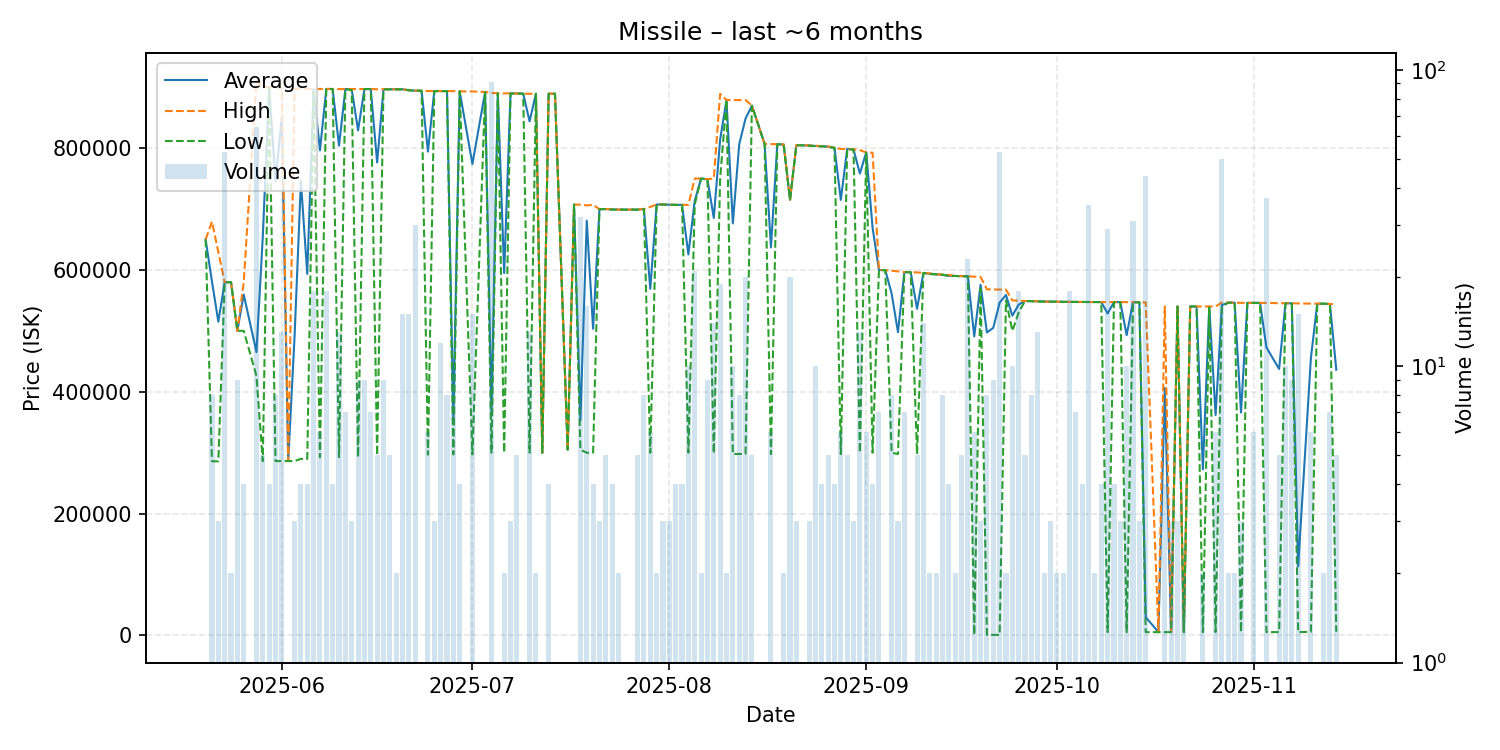

Source data for this figure (header and first rows):
date, average, highest, lowest, order_count, volume
2025-05-20, 650000, 650000, 650000, 1, 1
2025-05-21, 580975, 679300, 285900, 8, 8
2025-05-22, 515000, 629550, 285900, 3, 3
2025-05-23, 579855, 579900, 579500, 5, 53
2025-05-24, 579900, 579900, 579900, 2, 2
2025-05-25, 500000, 500000, 500000, 9, 9
2025-05-26, 559650, 579800, 500000, 4, 4
2025-05-28, 465147, 910600, 426100, 9, 64
2025-05-29, 654440, 900000, 286150, 5, 5
2025-05-30, 899700, 899700, 899700, 4, 4
2025-05-31, 746350, 899700, 286300, 6, 8
2025-06-01, 851408, 898500, 286300, 6, 13
2025-06-02, 286300, 286300, 286300, 1, 1
2025-06-03, 490033, 897500, 286300, 3, 3
2025-06-04, 745425, 897300, 289900, 4, 4
2025-06-05, 593500, 897100, 289900, 3, 4
2025-06-06, 896761, 897100, 891700, 10, 18
2025-06-07, 796233, 897000, 292800, 6, 6
2025-06-08, 897044, 897100, 897000, 9, 18
2025-06-09, 897000, 897000, 897000, 4, 4
2025-06-10, 803900, 896800, 292800, 9, 13
2025-06-11, 896900, 896900, 896900, 7, 7
2025-06-12, 896267, 896900, 895000, 3, 3
2025-06-13, 829011, 896900, 292800, 9, 9
2025-06-14, 896900, 896900, 896900, 9, 9
2025-06-15, 896829, 896900, 896800, 7, 7
2025-06-16, 776420, 896550, 295900, 5, 5
2025-06-17, 896544, 896600, 896500, 4, 9
2025-06-18, 896500, 896500, 896500, 5, 5
2025-06-19, 896500, 896500, 896500, 2, 2
2025-06-20, 896500, 896500, 896500, 12, 15
2025-06-21, 894940, 895000, 894900, 15, 15
2025-06-22, 894297, 894300, 894200, 6, 30
2025-06-23, 894100, 894100, 894100, 1, 1
2025-06-24, 794283, 893700, 296800, 4, 6
2025-06-25, 893600, 893600, 893600, 1, 3
2025-06-26, 893533, 893600, 893400, 5, 12
2025-06-27, 893588, 893600, 893500, 6, 8
2025-06-28, 356830, 893500, 297200, 2, 10
2025-06-29, 893100, 893100, 893100, 4, 4
2025-07-01, 773860, 893000, 297300, 2, 15
2025-07-03, 892100, 892100, 892100, 1, 1
2025-07-04, 364813, 890500, 299900, 6, 91
2025-07-05, 890000, 890000, 890000, 1, 1
2025-07-06, 594850, 889800, 299900, 2, 2
2025-07-07, 889800, 889800, 889800, 3, 3
2025-07-08, 889580, 889600, 889500, 5, 5
2025-07-09, 889400, 889400, 889400, 1, 1
2025-07-10, 843800, 889100, 300000, 4, 13
2025-07-11, 889200, 889200, 889200, 2, 2
2025-07-12, 299900, 299900, 299900, 1, 1
2025-07-13, 889200, 889200, 889200, 4, 4
2025-07-14, 889200, 889200, 889200, 1, 1
2025-07-16, 305000, 305000, 305000, 1, 1
2025-07-17, 707300, 707300, 707300, 1, 1
2025-07-18, 353191, 707100, 305000, 5, 32
2025-07-19, 680975, 705900, 299900, 7, 16
2025-07-20, 503400, 706900, 299900, 3, 4
2025-07-21, 699700, 699700, 699700, 3, 3
2025-07-22, 699880, 699900, 699800, 5, 5
... 111 more rows
